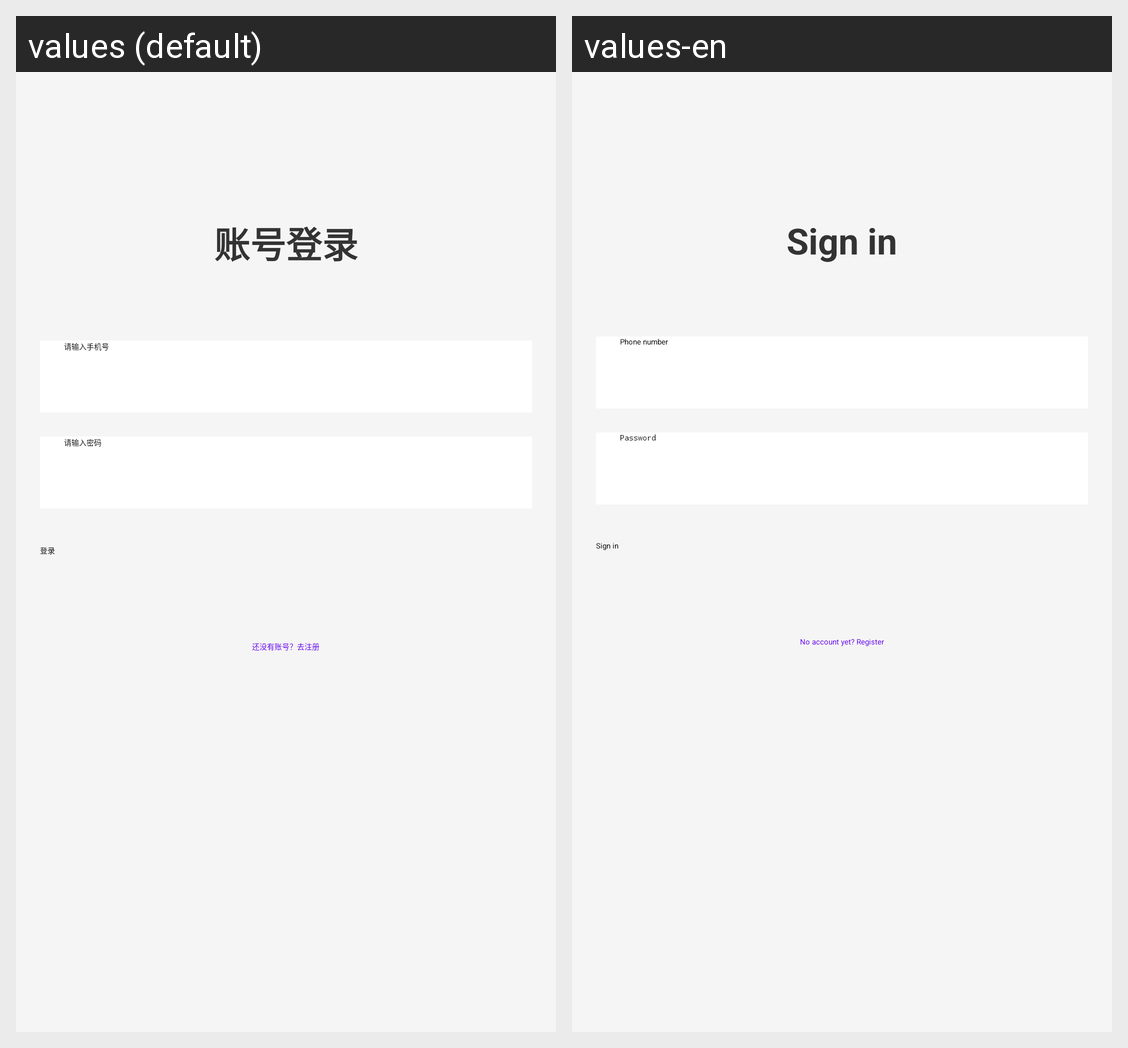

Here is an Android app screen in its default locale and in the app's own translations. Write out the translated-string differences for the strings that appear on this screen.
Android screen res/layout/activity_login.xml rendered under 2 locales, left to right: values (default), values-en. Device: Nexus 5 (rendered at 1080×1920; each locale shown at half size, 540×960, under a caption strip naming it); theme AppTheme.Form.
Strings drawn on this screen, with the default value and each locale's value (text and hints the layout hard-codes, and strings that could not be matched under every locale, appear in the picture but are not listed):

login_title
  values: 账号登录
  values-en: Sign in

login_phone_hint
  values: 请输入手机号
  values-en: Phone number

login_password_hint
  values: 请输入密码
  values-en: Password

login_button
  values: 登录
  values-en: Sign in

login_to_register
  values: 还没有账号？去注册
  values-en: No account yet? Register
